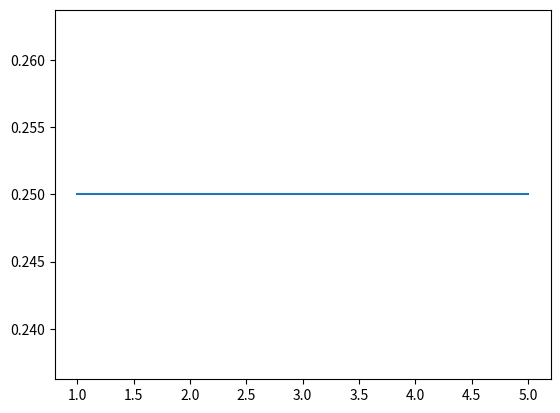

Source code (Python):
import matplotlib.pyplot as plt


def seq(start, stop, step):
    res = []
    current = start
    while current < stop:
        res.append(current)
        current += step
    return res


a, b = 1.0, 5.0

x_list = seq(a, b, 0.01)
print(x_list)

p_list = []
for x in x_list:
    prob = 1 / (b - a)
    p_list.append(prob)

plt.plot(x_list, p_list)
plt.show()